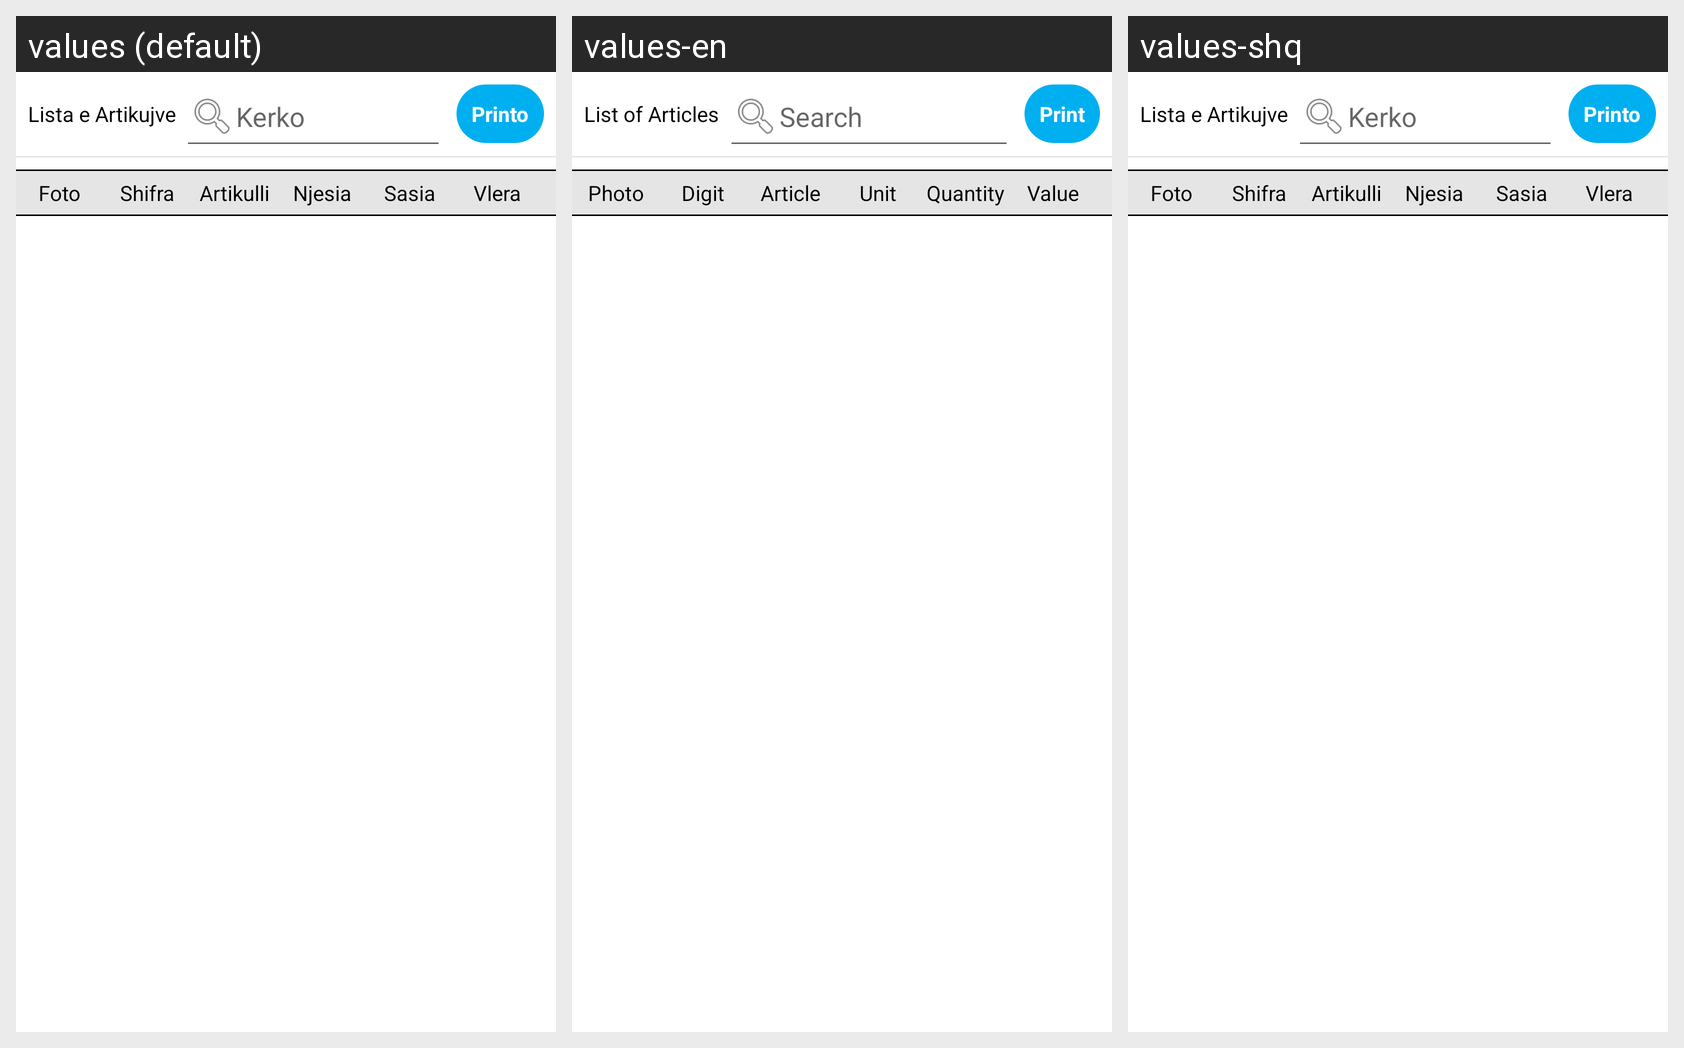

Locale-by-locale string values for the Android screen shown in this grid:
Android screen res/layout/stock_main_layout.xml rendered under 3 locales, left to right: values (default), values-en, values-shq. Device: Nexus 5 (rendered at 1080×1920; each locale shown at half size, 540×960, under a caption strip naming it); theme AppTheme.
Other locales in the repository, not shown: values-gr, values-sr, values-tr.
Strings drawn on this screen, with the default value and each locale's value (text and hints the layout hard-codes, and strings that could not be matched under every locale, appear in the picture but are not listed):

lista_artikujt
  values: Lista e Artikujve
  values-en: List of Articles
  values-shq: Lista e Artikujve  [not translated; the default value is used]

kerko
  values: Kerko
  values-en: Search
  values-shq: Kerko  [not translated; the default value is used]

printo
  values: Printo
  values-en: Print
  values-shq: Printo  [not translated; the default value is used]

foto
  values: Foto
  values-en: Photo
  values-shq: Foto  [not translated; the default value is used]

shifra
  values: Shifra
  values-en: Digit
  values-shq: Shifra  [not translated; the default value is used]

artikulli
  values: Artikulli
  values-en: Article
  values-shq: Artikulli  [not translated; the default value is used]

njesia
  values: Njesia
  values-en: Unit
  values-shq: Njesia  [not translated; the default value is used]

sasia
  values: Sasia
  values-en: Quantity
  values-shq: Sasia  [not translated; the default value is used]

vlera
  values: Vlera
  values-en: Value
  values-shq: Vlera  [not translated; the default value is used]
